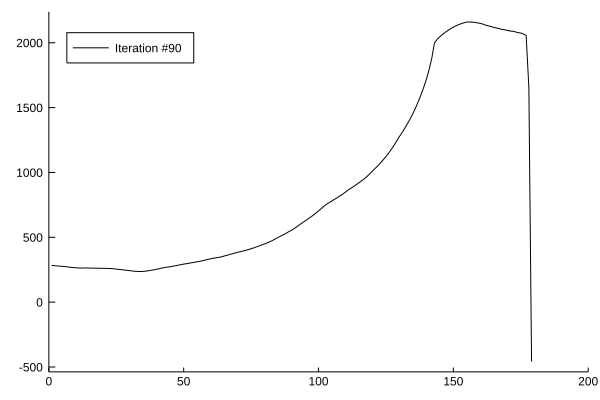

The data file committed next to this chart (first rows):
x1, x2
1.0, 283
2.0, 281.3
3.0, 279.2
4.0, 277.9
5.0, 276.5
6.0, 274.2
7.0, 271.3
8.0, 269.1
9.0, 266.9
10.0, 264.9
11.0, 263.2
12.0, 262.7
13.0, 263.5
14.0, 263.8
15.0, 262.8
16.0, 262.3
17.0, 261.9
18.0, 261.5
19.0, 261.1
20.0, 260.8
21.0, 260.5
22.0, 260.1
23.0, 259.1
24.0, 257.1
25.0, 254.7
26.0, 252.5
27.0, 250.2
28.0, 247.8
29.0, 245.3
30.0, 242.7
31.0, 240
32.0, 237.8
33.0, 236.6
34.0, 236.4
35.0, 237.2
36.0, 239.2
37.0, 242.2
38.0, 245.8
39.0, 249.4
40.0, 253.7
41.0, 258.1
42.0, 262.8
43.0, 267.1
44.0, 270.4
45.0, 273.5
46.0, 276.9
47.0, 280.7
48.0, 285.2
49.0, 289.4
50.0, 293.3
51.0, 296.5
52.0, 300.2
53.0, 303.8
54.0, 307.5
55.0, 311.3
56.0, 315
57.0, 319.2
58.0, 324.7
59.0, 329.8
60.0, 334.5
... 119 more rows
